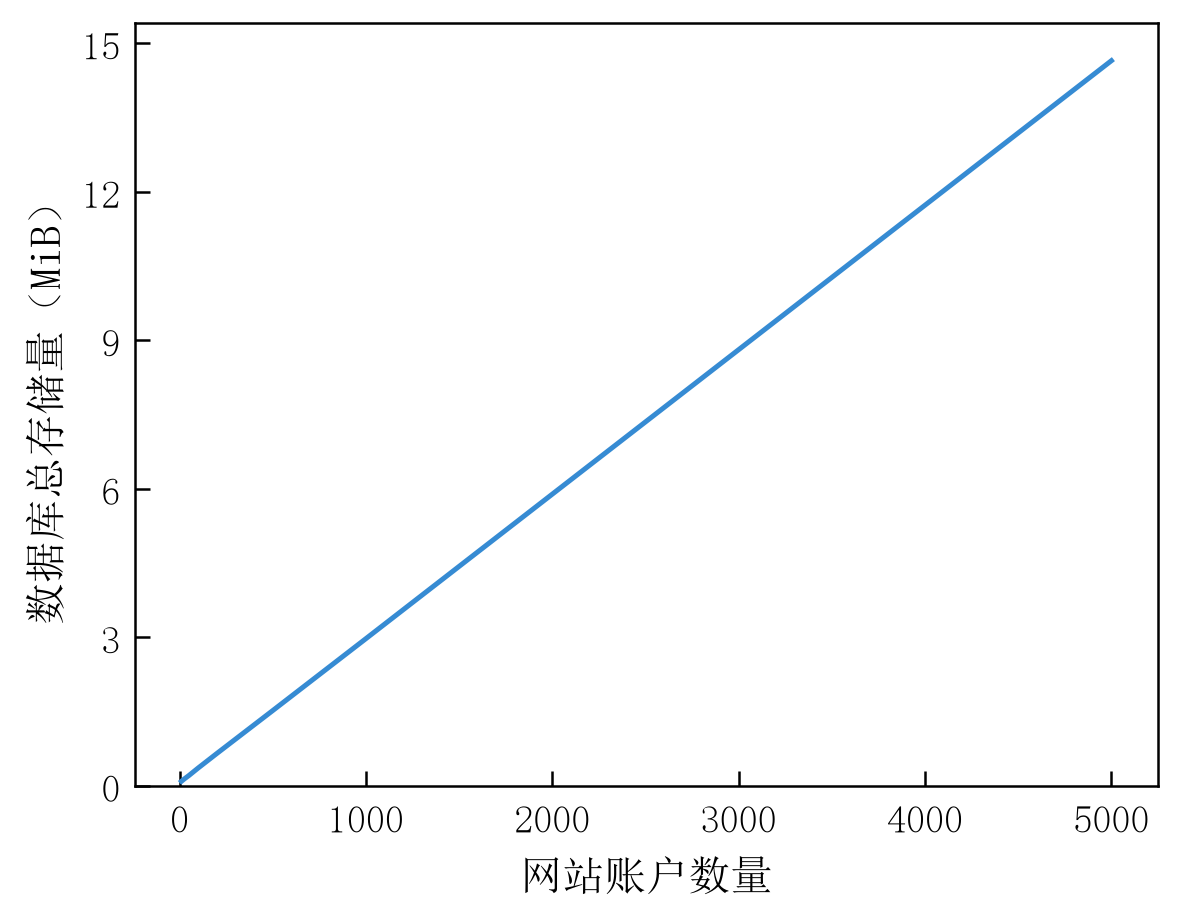

The data file committed next to this chart (first rows):
accounts, database_MiB
10, 0.08594
25, 0.1328
50, 0.2031
100, 0.3555
200, 0.6484
500, 1.516
1000, 2.969
5000, 14.64
